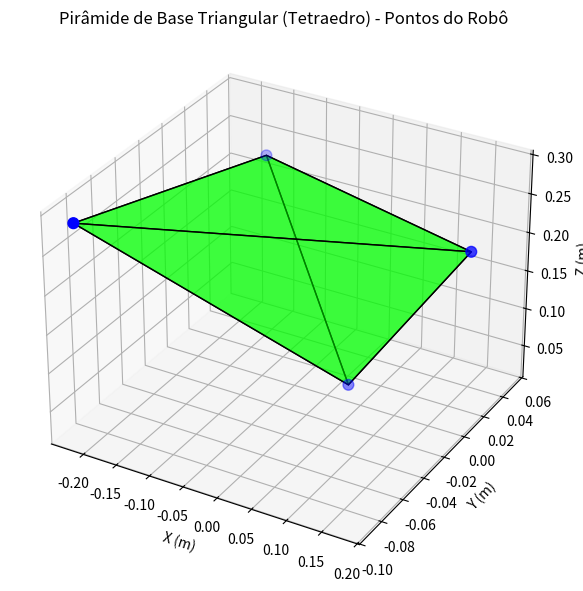

Reproduce this figure in Python.
# Robótica: Cinemática Direta de Manipulador
# Este script realiza a calibração dos servos, cálculo dos ângulos das juntas e a cinemática direta de um braço robótico, além de visualizar o espaço de trabalho em 3D.

import math
import numpy as np
import matplotlib.pyplot as plt
from mpl_toolkits.mplot3d import Axes3D, art3d
import pandas as pd

# Matrizes de rotação e parâmetros do robô
o1 = 0
o2 = 0
o3 = 0
o4 = 0
L1 = 14.5/100
L2 = 18.2/100
L3 = 9.0/100
h = 7.5/100

# Calibração dos servos
servo_0_0 = 1530
servo_1_0 = 700
servo_2_0 = 640
servo_3_0 = 1505
servo_0_90 = 640
servo_1_90 = 1460
servo_2_270 = 1455
servo_3_270 = 725

angles = np.array([0, 90, 270])
servo_0_values = np.array([servo_0_0, servo_0_90])
servo_1_values = np.array([servo_1_0, servo_1_90])
servo_2_values = np.array([servo_2_0, servo_2_270])
servo_3_values = np.array([servo_3_0, servo_3_270])

a0 = (servo_0_values[1] - servo_0_values[0]) / (angles[1] - angles[0])
a1 = (servo_1_values[1] - servo_1_values[0]) / (angles[1] - angles[0])
a2 = (servo_2_values[1] - servo_2_values[0]) / (angles[2] - angles[0])
a3 = (servo_3_values[1] - servo_3_values[0]) / (angles[2] - angles[0])

b0 = servo_0_values[0] - a0 * angles[0]
b1 = servo_1_values[0] - a1 * angles[0]
b2 = servo_2_values[0] - a2 * angles[0]
b3 = servo_3_values[0] - a3 * angles[0]

def servo_angle(servo_value, a, b):
    return (servo_value - b) / a

def calculate_angles(servo_values):
    if len(servo_values) != 4:
        raise ValueError("servo_values deve conter exatamente 4 valores")
    angle_0_deg = servo_angle(servo_values[0], a0, b0)
    angle_1_deg = servo_angle(servo_values[1], a1, b1)
    angle_2_deg = servo_angle(servo_values[2], a2, b2)
    angle_3_deg = servo_angle(servo_values[3], a3, b3)
    angle_0_rad = np.radians(angle_0_deg)
    angle_1_rad = np.radians(angle_1_deg)
    angle_2_rad = np.radians(angle_2_deg)
    angle_3_rad = np.radians(angle_3_deg)
    return angle_0_rad, angle_1_rad, angle_2_rad, angle_3_rad

def calculate_transformation_matrix(pwm1, pwm2, pwm3, pwm4):
    o1, o2, o3, o4 = calculate_angles([pwm1, pwm2, pwm3, pwm4])
    t1 = np.array([[np.cos(o1), -np.sin(o1), 0, 0],
                   [np.sin(o1), np.cos(o1), 0, 0],
                   [0, 0, 1, h],
                   [0, 0, 0, 1]])
    t2 = np.array([[np.cos(o2), -np.sin(o2), 0, 0],
                   [0, 0, -1, 0],
                   [np.sin(o2), np.cos(o2), 0, 0],
                   [0, 0, 0, 1]])
    t3 = np.array([[np.cos(o3), -np.sin(o3), 0, L1],
                   [np.sin(o3), np.cos(o3), 0, 0],
                   [0, 0, 1, 0],
                   [0, 0, 0, 1]])
    t4 = np.array([[np.cos(o4), -np.sin(o4), 0, L2],
                   [np.sin(o4), np.cos(o4), 0, 0],
                   [0, 0, 1, 0],
                   [0, 0, 0, 1]])
    t5 = np.array([[1, 0, 0, L3],
                   [0, 1, 0, 0],
                   [0, 0, 1, 0],
                   [0, 0, 0, 1]])
    transformation_matrix = t1 @ t2 @ t3 @ t4 @ t5
    return transformation_matrix

# Pontos de teste (valores PWM dos servos)
ponto1 = np.array([1460, 1430, 1550, 795])
ponto2 = np.array([1310, 1420, 1930, 1395])
ponto3 = np.array([1690, 1410, 1930, 1235])
ponto4 = np.array([1485, 1065, 1330, 795])

pose1 = calculate_transformation_matrix(*ponto1)
pose2 = calculate_transformation_matrix(*ponto2)
pose3 = calculate_transformation_matrix(*ponto3)
pose4 = calculate_transformation_matrix(*ponto4)

# Tabela de validação dos pontos: PWM, ângulos (graus) e posições (X, Y, Z)
dados = []
pontos = [ponto1, ponto2, ponto3, ponto4]
poses = [pose1, pose2, pose3, pose4]
nomes = ['Ponto 1', 'Ponto 2', 'Ponto 3', 'Ponto 4']
for i in range(4):
    pwm = pontos[i]
    ang_rad = calculate_angles(pwm)
    ang_deg = [np.degrees(a) for a in ang_rad]
    pos = poses[i]
    dados.append({
        'Ponto': nomes[i],
        'PWM 0': pwm[0],
        'PWM 1': pwm[1],
        'PWM 2': pwm[2],
        'PWM 3': pwm[3],
        'Ang 0 (°)': f'{ang_deg[0]:.1f}',
        'Ang 1 (°)': f'{ang_deg[1]:.1f}',
        'Ang 2 (°)': f'{ang_deg[2]:.1f}',
        'Ang 3 (°)': f'{ang_deg[3]:.1f}',
        'X (m)': f'{pos[0,3]:.4f}',
        'Y (m)': f'{pos[1,3]:.4f}',
        'Z (m)': f'{pos[2,3]:.4f}'
    })
df = pd.DataFrame(dados)
print(df)

# Plot workspace do robô (tetraedro real)
fig = plt.figure(figsize=(8, 6))
ax = fig.add_subplot(111, projection='3d')
vertices = np.array([
    [pose1[0,3], pose1[1,3], pose1[2,3]],
    [pose2[0,3], pose2[1,3], pose2[2,3]],
    [pose3[0,3], pose3[1,3], pose3[2,3]],
    [pose4[0,3], pose4[1,3], pose4[2,3]]
])
faces = [
    [0, 1, 2],
    [0, 1, 3],
    [1, 2, 3],
    [2, 0, 3]
]
poly3d = [[vertices[idx] for idx in face] for face in faces]
ax.add_collection3d(art3d.Poly3DCollection(poly3d, facecolors='lime', linewidths=1, edgecolors='k', alpha=0.5))
ax.scatter(vertices[:, 0], vertices[:, 1], vertices[:, 2], color='blue', s=60)
ax.set_xlabel('X (m)')
ax.set_ylabel('Y (m)')
ax.set_zlabel('Z (m)')
ax.set_title('Pirâmide de Base Triangular (Tetraedro) - Pontos do Robô')
plt.tight_layout()
plt.show()


